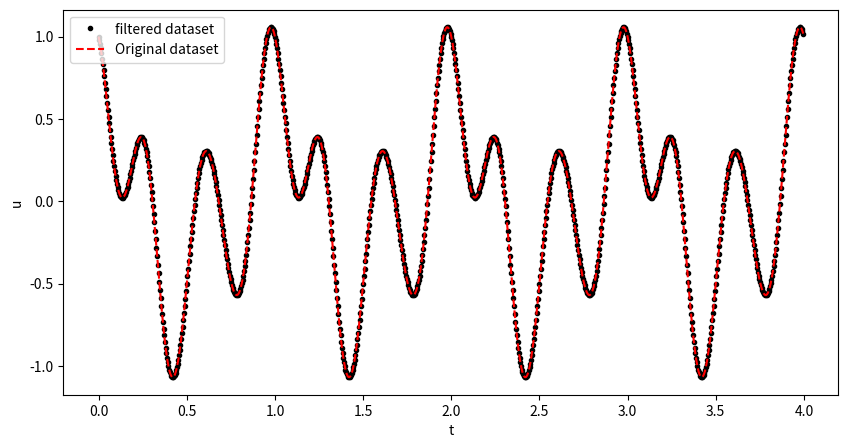

Write Python code to recreate this figure.
#!/usr/bin/python
# coding: utf-8

#################################################"    
##                 MODULES                  #####"
#################################################"
import matplotlib.pyplot as plt
import numpy as np
#################################################"


# Parameters

N = 1000                     # Number of sampling
Tmax = 4.0                  # Max time
Te = Tmax/N                  # Delta time between each measurements
f1=1                 # Acquisition frequency (Hz)
t = np.arange(0, Tmax, Te)   # Time vector
n=4                          # Number of harmonics

# Functions

u1=0.5*np.cos(1*2*np.pi*f1*t)
u2=0.3*np.cos(2*2*np.pi*f1*t-np.pi/3)
u3=0.5*np.cos(3*2*np.pi*f1*t+np.pi/3)
u4=0.1*np.cos(4*2*np.pi*f1*t)
u=u1+u2+u3+u4

# fft analysis
y=np.fft.fft(u)    #Fast Fourier Transform

# order of the filtering
m=int(Tmax)*f1*n+1

y[m:-m]=0
# Reverse fft and normalize
Y=np.fft.ifft(y)
Y=Y.real

# Figure
fig1=plt.figure(figsize=(10,5))
plt.plot(t, Y, 'k.', label='filtered dataset')
plt.plot(t,u, 'r--', label="Original dataset")
plt.legend()
plt.xlabel("t")
plt.ylabel("u")
plt.show()

#   Save the figure
fig1.savefig('Figure_TD5',dpi=200)